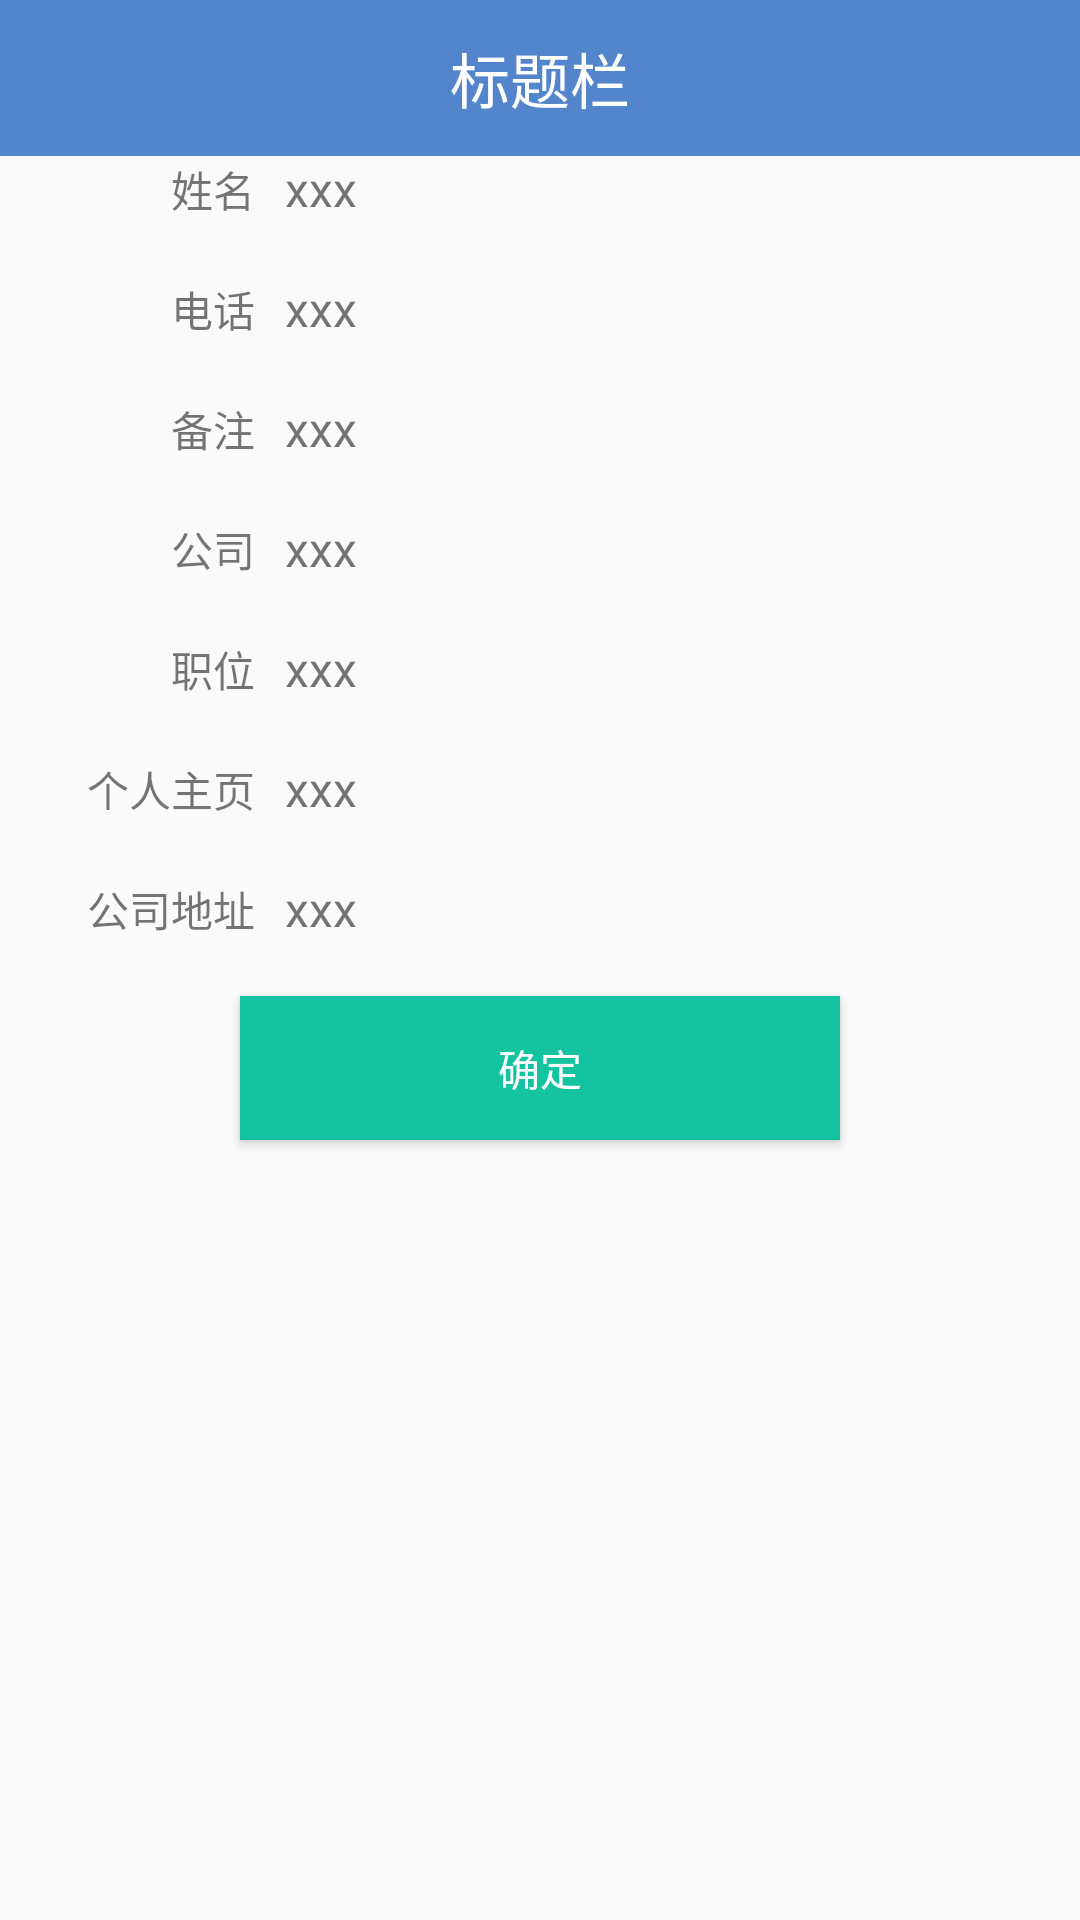

This screen was rendered from an Android layout file. Write that file and the resources it references.
<!-- AndroidManifest.xml: application theme AppTheme -->
<!-- res/layout/activity_contact_add_confirm.xml -->
<?xml version="1.0" encoding="utf-8"?>
<RelativeLayout xmlns:android="http://schemas.android.com/apk/res/android"
    android:id="@+id/contact_item"
    android:orientation="vertical"
    android:layout_width="match_parent"
    android:layout_height="match_parent"
    android:layout_gravity="center">
    <RelativeLayout
        android:id="@+id/title_bar"
        android:layout_width="match_parent"
        android:layout_height="wrap_content">
        <include layout="@layout/titlebar"/>
    </RelativeLayout>
    <LinearLayout
        android:id="@+id/contact_edit"
        android:layout_width="wrap_content"
        android:layout_height="wrap_content"
        android:orientation="vertical"
        android:layout_below="@id/title_bar"
        android:layout_centerHorizontal="true">
        <LinearLayout
            android:id="@+id/name_item"
            android:layout_width="match_parent"
            android:layout_height="wrap_content"
            android:orientation="horizontal">
            <TextView
                android:id="@+id/name_label"
                android:layout_width="70dp"
                android:layout_height="40dp"
                android:paddingRight="10dp"
                android:gravity="right"
                android:text="姓名"/>
            <TextView
                android:id="@+id/name_value"
                android:layout_width="240dp"
                android:layout_height="40dp"
                android:textSize="16dp"
                android:text="xxx"
                />
        </LinearLayout>
        <LinearLayout
            android:id="@+id/mobile_item"
            android:layout_width="match_parent"
            android:layout_height="wrap_content"
            android:orientation="horizontal">
            <TextView
                android:id="@+id/mobile_label"
                android:layout_width="70dp"
                android:layout_height="40dp"
                android:paddingRight="10dp"
                android:gravity="right"
                android:text="电话"/>
            <TextView
                android:id="@+id/mobile_value"
                android:layout_width="240dp"
                android:layout_height="40dp"
                android:textSize="16dp"
                android:text="xxx"
                />
        </LinearLayout>
        <LinearLayout
            android:id="@+id/remark_item"
            android:layout_width="match_parent"
            android:layout_height="wrap_content"
            android:orientation="horizontal">
            <TextView
                android:id="@+id/remark_label"
                android:layout_width="70dp"
                android:layout_height="40dp"
                android:paddingRight="10dp"
                android:gravity="right"
                android:text="备注"/>
            <TextView
                android:id="@+id/remark_value"
                android:layout_width="240dp"
                android:layout_height="40dp"
                android:textSize="16dp"
                android:text="xxx"
                />
        </LinearLayout>
        <LinearLayout
            android:id="@+id/email_item"
            android:layout_width="match_parent"
            android:layout_height="wrap_content"
            android:orientation="horizontal">
            <TextView
                android:id="@+id/company_label"
                android:layout_width="70dp"
                android:layout_height="40dp"
                android:paddingRight="10dp"
                android:gravity="right"
                android:text="公司"/>
            <TextView
                android:id="@+id/company_value"
                android:layout_width="240dp"
                android:layout_height="40dp"
                android:textSize="16dp"
                android:text="xxx"
                />
        </LinearLayout>
        <LinearLayout
            android:id="@+id/company_item"
            android:layout_width="match_parent"
            android:layout_height="wrap_content"
            android:orientation="horizontal">
            <TextView
                android:id="@+id/job_label"
                android:layout_width="70dp"
                android:layout_height="40dp"
                android:paddingRight="10dp"
                android:gravity="right"
                android:text="职位"/>
            <TextView
                android:id="@+id/job_value"
                android:layout_width="240dp"
                android:layout_height="40dp"
                android:textSize="16dp"
                android:text="xxx"
                />
        </LinearLayout>
        <LinearLayout
            android:id="@+id/job_item"
            android:layout_width="match_parent"
            android:layout_height="wrap_content"
            android:orientation="horizontal">
            <TextView
                android:id="@+id/homepage_label"
                android:layout_width="70dp"
                android:layout_height="40dp"
                android:paddingRight="10dp"
                android:gravity="right"
                android:text="个人主页"/>
            <TextView
                android:id="@+id/homepage_value"
                android:layout_width="240dp"
                android:layout_height="40dp"
                android:textSize="16dp"
                android:text="xxx"
                />
        </LinearLayout>
        <LinearLayout
            android:id="@+id/homepage_item"
            android:layout_width="match_parent"
            android:layout_height="wrap_content"
            android:orientation="horizontal" >
            <TextView
                android:id="@+id/addr_label"
                android:layout_width="70dp"
                android:layout_height="40dp"
                android:paddingRight="10dp"
                android:gravity="right"
                android:text="公司地址"/>
            <TextView
                android:id="@+id/addr_value"
                android:layout_width="240dp"
                android:layout_height="40dp"
                android:textSize="16dp"
                android:text="xxx"
                />
        </LinearLayout>
    </LinearLayout>
    <Button
        android:id="@+id/contact_edit_btn"
        android:layout_width="200dp"
        android:layout_height="wrap_content"
        android:textAlignment="center"
        android:textColor="#fff"
        android:background="#14c4a0"
        android:layout_centerInParent="true"
        android:layout_below="@id/contact_edit"
        android:text="确定"
        />
</RelativeLayout>
<!-- res/layout/titlebar.xml (included above) -->
<?xml version="1.0" encoding="utf-8"?>
<RelativeLayout xmlns:android="http://schemas.android.com/apk/res/android"
    android:id="@+id/layout_titlebar"
    android:layout_width="match_parent"
    android:layout_height="52dp"
    android:background="@color/colorSkyBlue" >

    <TextView
        android:id="@+id/text_title"
        android:layout_width="match_parent"
        android:layout_height="match_parent"
        android:ellipsize="marquee"
        android:gravity="center_horizontal|center"
        android:text="标题栏"
        android:textColor="#ffffffff"
        android:textSize="20dp" />

    <Button
        android:id="@+id/button_backward"
        android:layout_width="60dp"
        android:layout_height="match_parent"
        android:drawablePadding="6dp"
        android:background="@color/colorSkyBlue"
        android:ellipsize="end"
        android:gravity="center"
        android:onClick="onClick"
        android:paddingLeft="5dp"
        android:text="返回"
        android:textColor="#ffffffff"
        android:textSize="18dp"
        android:visibility="invisible" />

    <Button
        android:id="@+id/button_forward"
        android:layout_width="60dp"
        android:layout_height="match_parent"
        android:layout_alignParentRight="true"
        android:drawablePadding="6dp"
        android:ellipsize="end"
        android:gravity="center"
        android:onClick="onClick"
        android:paddingLeft="5dp"
        android:background="@color/colorSkyBlue"
        android:text="提交"
        android:textColor="#ffffffff"
        android:textSize="18dp"
        android:visibility="invisible" />
</RelativeLayout>
<!-- resources referenced by this layout -->
<resources>
  <color name="colorSkyBlue">#5385CD</color>
  <style name="AppTheme" parent="Theme.AppCompat.Light.DarkActionBar">
          
          <item name="colorPrimary">@color/colorPrimary</item>
          <item name="colorPrimaryDark">@color/colorPrimaryDark</item>
          <item name="colorAccent">@color/colorAccent</item>
      </style>
  <color name="colorPrimary">#3F51B5</color>
  <color name="colorPrimaryDark">#303F9F</color>
  <color name="colorAccent">#FF4081</color>
</resources>
